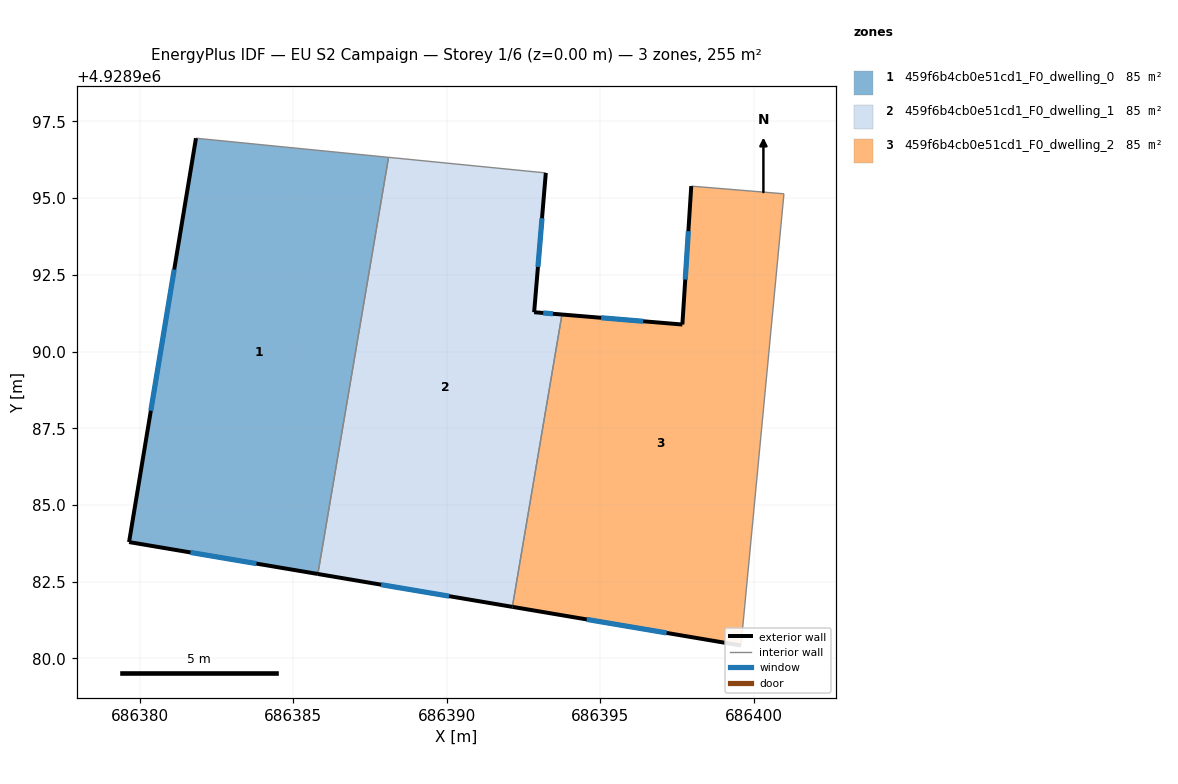
=== STOREY PLAN SPEC (per zone: floor XY polygon, exterior-wall plan segments, windows/doors) ===
zone 1: 459f6b4cb0e51cd1_F0_dwelling_0  (84.9 m²)
  floor: (686388.10, 4928996.33) (686385.80, 4928982.75) (686379.65, 4928983.79) (686381.83, 4928996.95)
  exterior wall: (686379.65, 4928983.79) – (686385.80, 4928982.75)  [6.2 m]
    window: (686381.65, 4928983.45) – (686383.80, 4928983.09)  [2.3 m²]
  exterior wall: (686381.83, 4928996.95) – (686379.65, 4928983.79)  [13.3 m]
    window: (686381.12, 4928992.67) – (686380.36, 4928988.07)  [4.9 m²]
  interior walls: 2
zone 2: 459f6b4cb0e51cd1_F0_dwelling_1  (84.9 m²)
  floor: (686393.23, 4928995.82) (686392.85, 4928991.28) (686393.75, 4928991.21) (686392.14, 4928981.68) (686385.80, 4928982.75) (686388.10, 4928996.33)
  exterior wall: (686392.85, 4928991.28) – (686393.23, 4928995.82)  [4.6 m]
    window: (686392.97, 4928992.76) – (686393.10, 4928994.34)  [1.7 m²]
  exterior wall: (686393.75, 4928991.21) – (686392.85, 4928991.28)  [0.9 m]
    window: (686393.46, 4928991.23) – (686393.14, 4928991.26)  [0.3 m²]
  exterior wall: (686385.80, 4928982.75) – (686392.14, 4928981.68)  [6.4 m]
    window: (686387.86, 4928982.40) – (686390.08, 4928982.03)  [2.4 m²]
  interior walls: 3
zone 3: 459f6b4cb0e51cd1_F0_dwelling_2  (84.9 m²)
  floor: (686400.99, 4928995.14) (686399.59, 4928980.42) (686392.14, 4928981.68) (686393.75, 4928991.21) (686397.68, 4928990.88) (686397.97, 4928995.39)
  exterior wall: (686392.14, 4928981.68) – (686399.59, 4928980.42)  [7.6 m]
    window: (686394.56, 4928981.27) – (686397.17, 4928980.83)  [2.8 m²]
  exterior wall: (686397.68, 4928990.88) – (686393.75, 4928991.21)  [3.9 m]
    window: (686396.40, 4928990.99) – (686395.03, 4928991.10)  [1.4 m²]
  exterior wall: (686397.97, 4928995.39) – (686397.68, 4928990.88)  [4.5 m]
    window: (686397.87, 4928993.92) – (686397.77, 4928992.35)  [1.7 m²]
  interior walls: 3

=== DERIVED (storey summary) ===
Building: EU S2 Campaign
Storey: 1 of 6  (floor level z = 0.00 m)
Storey gross floor area: 254.8 m²
Zones on this storey: 3
  - 459f6b4cb0e51cd1_F0_dwelling_0: floor 84.9 m²; exterior wall 19.6 m (58.7 m²); 2 window(s) 7.2 m²; WWR 12.2%
  - 459f6b4cb0e51cd1_F0_dwelling_1: floor 84.9 m²; exterior wall 11.9 m (35.7 m²); 3 window(s) 4.4 m²; WWR 12.2%
  - 459f6b4cb0e51cd1_F0_dwelling_2: floor 84.9 m²; exterior wall 16.0 m (48.0 m²); 3 window(s) 5.9 m²; WWR 12.2%
Zone adjacency (shared interzone walls):
  - 459f6b4cb0e51cd1_F0_dwelling_0 ↔ 459f6b4cb0e51cd1_F0_dwelling_1
  - 459f6b4cb0e51cd1_F0_dwelling_1 ↔ 459f6b4cb0e51cd1_F0_dwelling_2